Dataset: satellite_dataset_final (GitHub, royalp2p/weather-ai-project). Classes: clear, cloudy, rain.

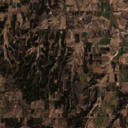
Label: clear

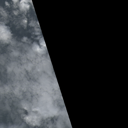
Label: cloudy

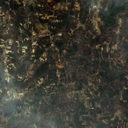
Label: rain

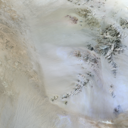
Label: clear

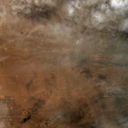
Label: cloudy

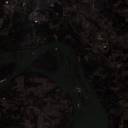
Label: rain
